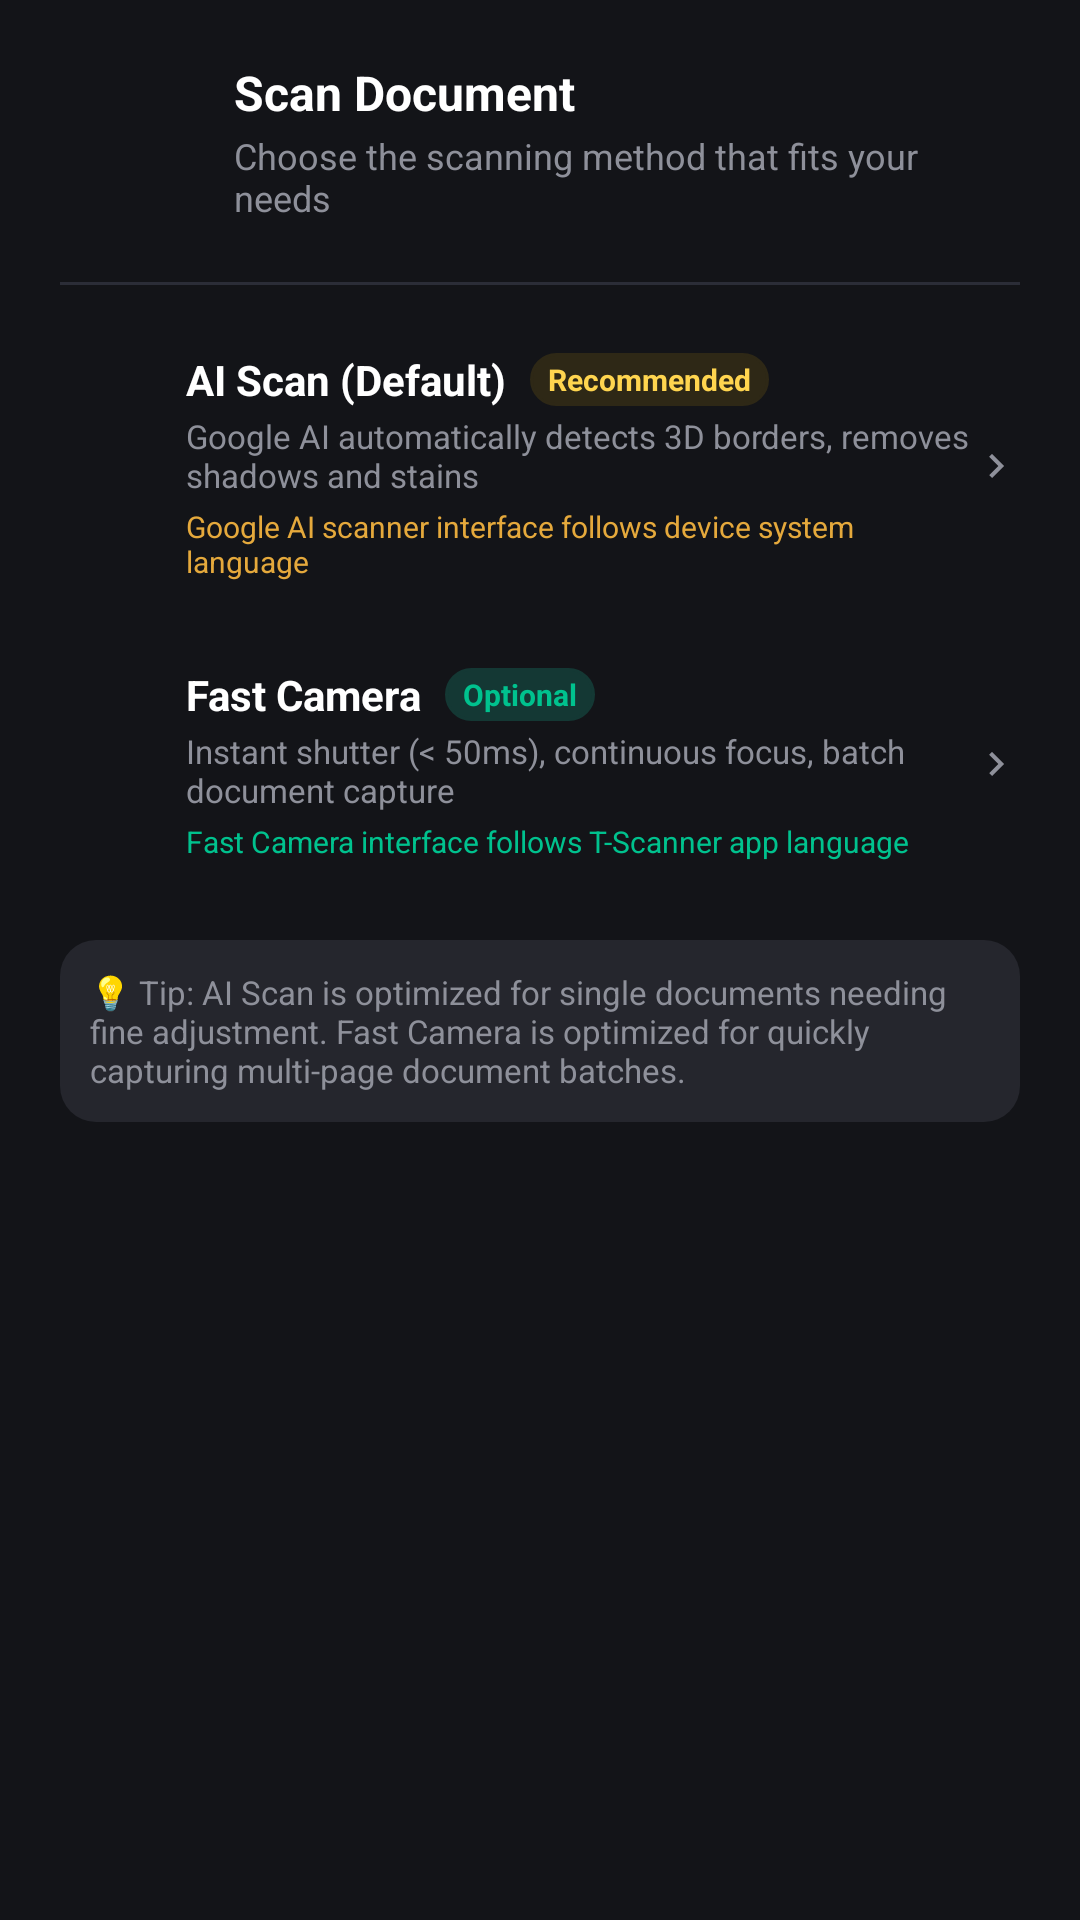

Produce the Android XML layout that renders to this screen, including the resource entries it uses.
<!-- AndroidManifest.xml: application theme Theme.TScanner -->
<!-- res/layout/dialog_scan_options.xml -->
<?xml version="1.0" encoding="utf-8"?>
<LinearLayout xmlns:android="http://schemas.android.com/apk/res/android"
    xmlns:app="http://schemas.android.com/apk/res-auto"
    android:layout_width="match_parent"
    android:layout_height="wrap_content"
    android:background="@drawable/bg_card_rounded"
    android:orientation="vertical"
    android:padding="20dp">

    
    <LinearLayout
        android:layout_width="match_parent"
        android:layout_height="wrap_content"
        android:gravity="center_vertical"
        android:orientation="horizontal"
        android:paddingBottom="12dp">

        <FrameLayout
            android:layout_width="44dp"
            android:layout_height="44dp"
            android:background="@drawable/bg_action_scan">
            <ImageView
                android:layout_width="24dp"
                android:layout_height="24dp"
                android:layout_gravity="center"
                android:src="@drawable/ic_camera"
                app:tint="@color/primary_teal" />
        </FrameLayout>

        <LinearLayout
            android:layout_width="0dp"
            android:layout_height="wrap_content"
            android:layout_marginStart="14dp"
            android:layout_weight="1"
            android:orientation="vertical">

            <TextView
                android:layout_width="wrap_content"
                android:layout_height="wrap_content"
                android:text="@string/scan_options_title"
                android:textColor="@color/text_primary"
                android:textSize="16sp"
                android:textStyle="bold" />

            <TextView
                android:layout_width="wrap_content"
                android:layout_height="wrap_content"
                android:layout_marginTop="2dp"
                android:text="@string/scan_options_subtitle"
                android:textColor="@color/text_secondary"
                android:textSize="12sp" />
        </LinearLayout>
    </LinearLayout>

    <View
        android:layout_width="match_parent"
        android:layout_height="1dp"
        android:layout_marginVertical="8dp"
        android:background="@color/divider_dark" />

    
    <LinearLayout
        android:id="@+id/btn_option_scan_ai"
        android:layout_width="match_parent"
        android:layout_height="wrap_content"
        android:background="?attr/selectableItemBackground"
        android:clickable="true"
        android:focusable="true"
        android:gravity="center_vertical"
        android:orientation="horizontal"
        android:paddingVertical="14dp">

        <ImageView
            android:layout_width="26dp"
            android:layout_height="26dp"
            android:src="@drawable/ic_magic_wand"
            app:tint="@color/vip_gold" />

        <LinearLayout
            android:layout_width="0dp"
            android:layout_height="wrap_content"
            android:layout_marginStart="16dp"
            android:layout_weight="1"
            android:orientation="vertical">

            <LinearLayout
                android:layout_width="wrap_content"
                android:layout_height="wrap_content"
                android:gravity="center_vertical"
                android:orientation="horizontal">

                <TextView
                    android:layout_width="wrap_content"
                    android:layout_height="wrap_content"
                    android:text="@string/scan_option_ai"
                    android:textColor="@color/text_primary"
                    android:textSize="14sp"
                    android:textStyle="bold" />

                <TextView
                    android:layout_width="wrap_content"
                    android:layout_height="wrap_content"
                    android:layout_marginStart="8dp"
                    android:background="@drawable/badge_new"
                    android:backgroundTint="#2E2816"
                    android:paddingStart="6dp"
                    android:paddingEnd="6dp"
                    android:paddingTop="2dp"
                    android:paddingBottom="2dp"
                    android:text="@string/scan_badge_recommended"
                    android:textColor="@color/vip_gold"
                    android:textSize="10sp"
                    android:textStyle="bold" />
            </LinearLayout>

            <TextView
                android:layout_width="wrap_content"
                android:layout_height="wrap_content"
                android:layout_marginTop="2dp"
                android:text="@string/scan_option_ai_desc"
                android:textColor="@color/text_secondary"
                android:textSize="11sp" />

            <TextView
                android:id="@+id/tv_scan_option_ai_lang_note"
                android:layout_width="wrap_content"
                android:layout_height="wrap_content"
                android:layout_marginTop="3dp"
                android:text="@string/scan_google_ai_language_note"
                android:textColor="#E5A93C"
                android:textSize="10sp" />
        </LinearLayout>

        <ImageView
            android:layout_width="16dp"
            android:layout_height="16dp"
            android:src="@drawable/ic_chevron_right"
            app:tint="@color/text_secondary" />
    </LinearLayout>

    
    <LinearLayout
        android:id="@+id/btn_option_scan_fast"
        android:layout_width="match_parent"
        android:layout_height="wrap_content"
        android:background="?attr/selectableItemBackground"
        android:clickable="true"
        android:focusable="true"
        android:gravity="center_vertical"
        android:orientation="horizontal"
        android:paddingVertical="14dp">

        <ImageView
            android:layout_width="26dp"
            android:layout_height="26dp"
            android:src="@drawable/ic_camera"
            app:tint="@color/primary_teal" />

        <LinearLayout
            android:layout_width="0dp"
            android:layout_height="wrap_content"
            android:layout_marginStart="16dp"
            android:layout_weight="1"
            android:orientation="vertical">

            <LinearLayout
                android:layout_width="wrap_content"
                android:layout_height="wrap_content"
                android:gravity="center_vertical"
                android:orientation="horizontal">

                <TextView
                    android:layout_width="wrap_content"
                    android:layout_height="wrap_content"
                    android:text="@string/scan_option_fast"
                    android:textColor="@color/text_primary"
                    android:textSize="14sp"
                    android:textStyle="bold" />

                <TextView
                    android:layout_width="wrap_content"
                    android:layout_height="wrap_content"
                    android:layout_marginStart="8dp"
                    android:background="@drawable/badge_new"
                    android:backgroundTint="#143834"
                    android:paddingStart="6dp"
                    android:paddingEnd="6dp"
                    android:paddingTop="2dp"
                    android:paddingBottom="2dp"
                    android:text="@string/scan_badge_optional"
                    android:textColor="@color/primary_teal"
                    android:textSize="10sp"
                    android:textStyle="bold" />
            </LinearLayout>

            <TextView
                android:layout_width="wrap_content"
                android:layout_height="wrap_content"
                android:layout_marginTop="2dp"
                android:text="@string/scan_option_fast_desc"
                android:textColor="@color/text_secondary"
                android:textSize="11sp" />

            <TextView
                android:id="@+id/tv_scan_option_fast_lang_note"
                android:layout_width="wrap_content"
                android:layout_height="wrap_content"
                android:layout_marginTop="3dp"
                android:text="@string/scan_fast_camera_language_note"
                android:textColor="#00C28E"
                android:textSize="10sp" />
        </LinearLayout>

        <ImageView
            android:layout_width="16dp"
            android:layout_height="16dp"
            android:src="@drawable/ic_chevron_right"
            app:tint="@color/text_secondary" />
    </LinearLayout>

    
    <TextView
        android:layout_width="match_parent"
        android:layout_height="wrap_content"
        android:layout_marginTop="12dp"
        android:background="@drawable/bg_search_bar"
        android:padding="10dp"
        android:text="@string/scan_options_tip"
        android:textColor="@color/text_secondary"
        android:textSize="11sp" />

</LinearLayout>
<!-- resources referenced by this layout -->
<resources>
  <color name="divider_dark">#2B2D37</color>
  <color name="primary_teal">#00C28E</color>
  <color name="text_primary">#FFFFFF</color>
  <color name="text_secondary">#8E909A</color>
  <color name="vip_gold">#FFD54F</color>
  <!-- drawable badge_new (drawable) -->
  <?xml version="1.0" encoding="utf-8"?>
  <shape xmlns:android="http://schemas.android.com/apk/res/android"
      android:shape="rectangle">
      <solid android:color="#173531"/>
      <stroke
          android:width="1dp"
          android:color="#00A87B"/>
      <corners android:radius="14dp"/>
  </shape>
  <!-- drawable bg_search_bar (drawable) -->
  <?xml version="1.0" encoding="utf-8"?>
  <shape xmlns:android="http://schemas.android.com/apk/res/android"
      android:shape="rectangle">
      <solid android:color="@color/search_bg"/>
      <corners android:radius="12dp"/>
  </shape>
  <!-- drawable ic_chevron_right (drawable) -->
  <vector xmlns:android="http://schemas.android.com/apk/res/android"
      android:width="24dp"
      android:height="24dp"
      android:viewportWidth="24"
      android:viewportHeight="24"
      android:autoMirrored="true">
      <path
          android:fillColor="#8E909A"
          android:pathData="M10,6L8.59,7.41 13.17,12l-4.58,4.59L10,18l6,-6z"/>
  </vector>
  <string name="scan_badge_optional" tools:ignore="MissingTranslation">Optional</string>
  <string name="scan_badge_recommended" tools:ignore="MissingTranslation">Recommended</string>
  <string name="scan_fast_camera_language_note" tools:ignore="MissingTranslation">Fast Camera interface follows T-Scanner app language</string>
  <string name="scan_google_ai_language_note" tools:ignore="MissingTranslation">Google AI scanner interface follows device system language</string>
  <string name="scan_option_ai" tools:ignore="MissingTranslation">AI Scan (Default)</string>
  <string name="scan_option_ai_desc" tools:ignore="MissingTranslation">Google AI automatically detects 3D borders, removes shadows and stains</string>
  <string name="scan_option_fast" tools:ignore="MissingTranslation">Fast Camera</string>
  <string name="scan_option_fast_desc" tools:ignore="MissingTranslation">Instant shutter (&lt; 50ms), continuous focus, batch document capture</string>
  <string name="scan_options_subtitle" tools:ignore="MissingTranslation">Choose the scanning method that fits your needs</string>
  <string name="scan_options_tip" tools:ignore="MissingTranslation">💡 Tip: AI Scan is optimized for single documents needing fine adjustment. Fast Camera is optimized for quickly capturing multi-page document batches.</string>
  <string name="scan_options_title" tools:ignore="MissingTranslation">Scan Document</string>
  <color name="search_bg">#25262D</color>
  <color name="primary_teal_dark">#00966D</color>
  <color name="bg_dark">#131418</color>
  <color name="card_dark">#222329</color>
  <style name="ThemeOverlay.TScanner.Dialog" parent="ThemeOverlay.MaterialComponents.MaterialAlertDialog">
          <item name="colorSurface">@color/card_dark_elevated</item>
          <item name="colorOnSurface">@color/text_primary</item>
          <item name="colorPrimary">@color/primary_teal</item>
          <item name="android:textColorPrimary">@color/text_primary</item>
          <item name="android:textColorSecondary">@color/text_secondary</item>
      </style>
  <color name="card_dark_elevated">#282A32</color>
</resources>
